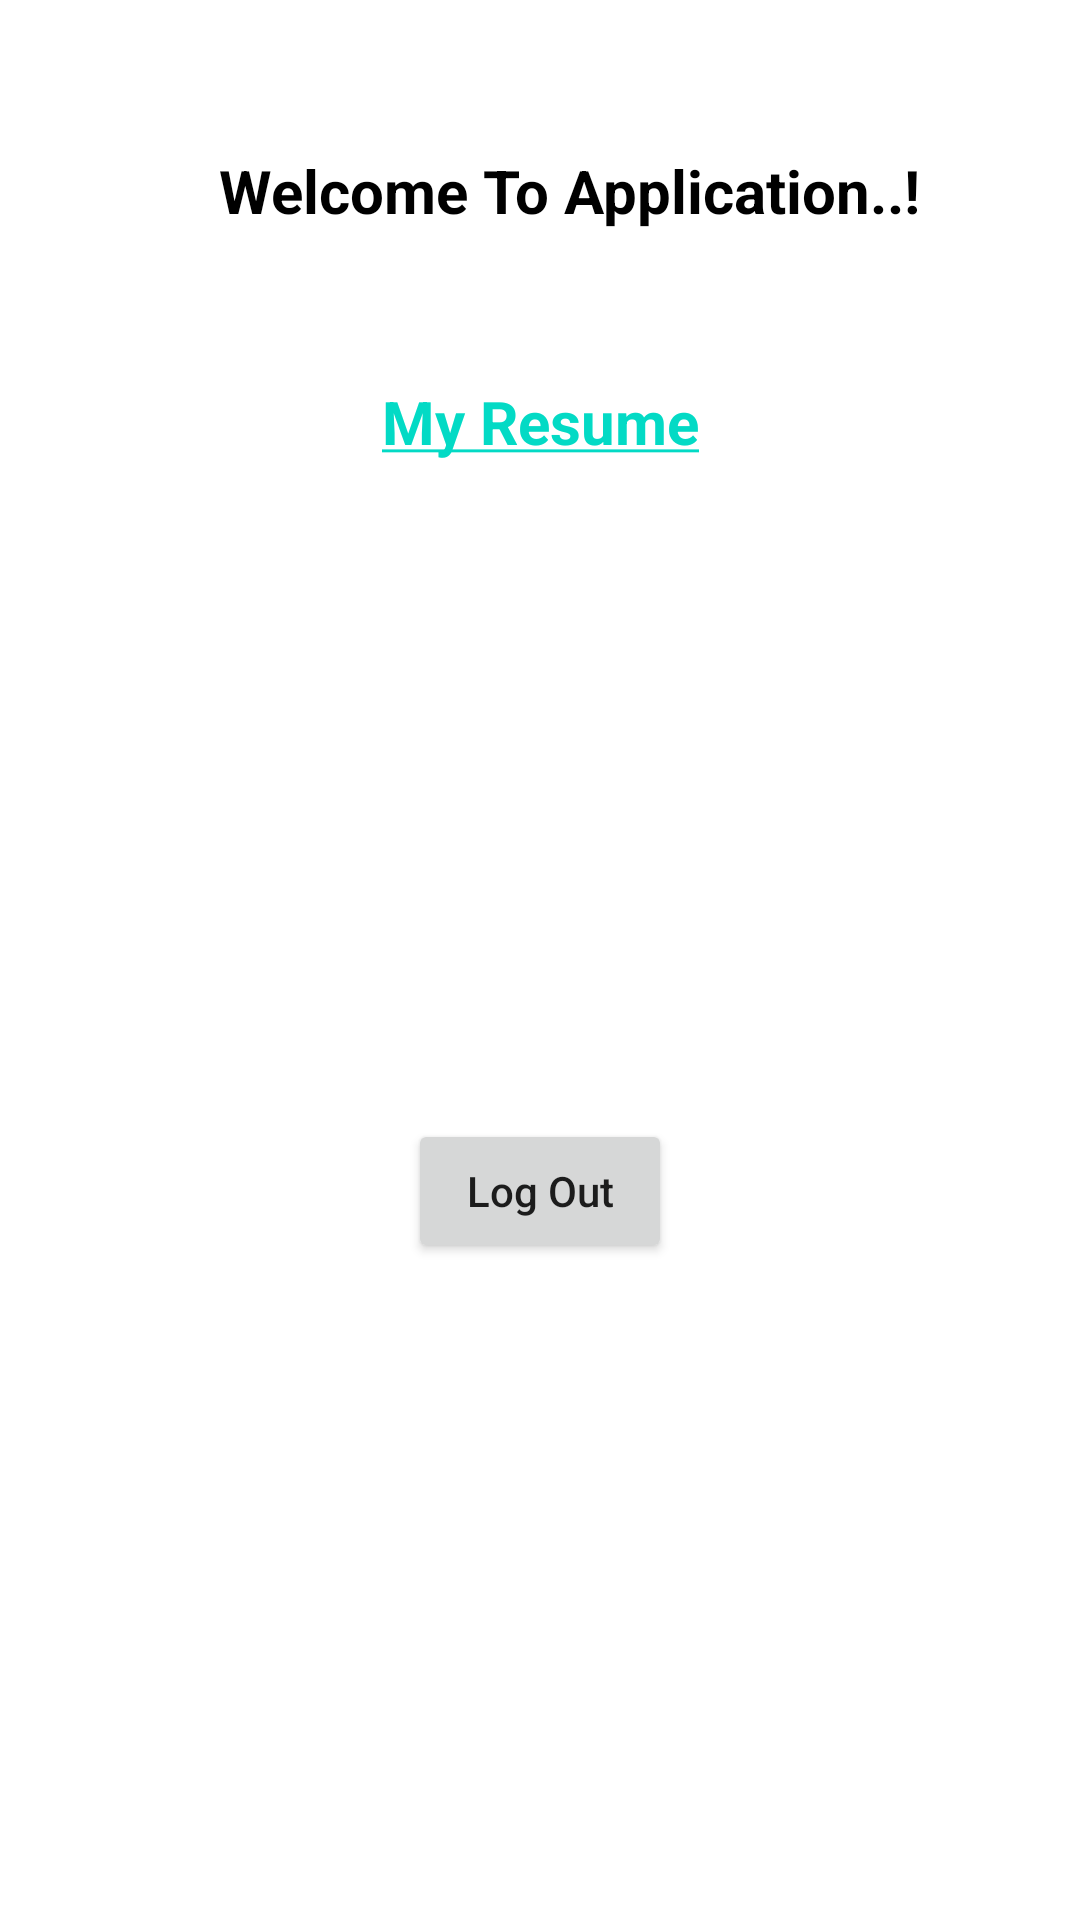

Android layout source for this screen:
<!-- AndroidManifest.xml: application theme Theme.AuthenticationApplication -->
<!-- res/layout/activity_main.xml -->
<?xml version="1.0" encoding="utf-8"?>
<androidx.constraintlayout.widget.ConstraintLayout xmlns:android="http://schemas.android.com/apk/res/android"
    xmlns:app="http://schemas.android.com/apk/res-auto"
    xmlns:tools="http://schemas.android.com/tools"
    android:layout_width="match_parent"
    android:layout_height="match_parent"
    tools:context=".MainActivity">


    <TextView
        android:id="@+id/textView"
        android:layout_width="wrap_content"
        android:layout_height="wrap_content"
        android:text="Welcome To Application..!"
        android:textColor="@color/black"
        android:layout_marginStart="20dp"
        android:textSize="20sp"
        android:textStyle="bold"
        android:layout_marginTop="50dp"
        app:layout_constraintEnd_toEndOf="parent"
        app:layout_constraintStart_toStartOf="parent"
        app:layout_constraintTop_toTopOf="parent" />

    <TextView
        android:id="@+id/textView2"
        android:layout_width="wrap_content"
        android:layout_height="wrap_content"
        android:text="@string/my_resume"
        android:textColor="@color/black"
        android:textSize="20sp"
        android:clickable="true"
        android:linksClickable="true"
        android:textStyle="bold"
        android:layout_marginTop="50dp"
        app:layout_constraintEnd_toEndOf="parent"
        app:layout_constraintStart_toStartOf="parent"
        app:layout_constraintTop_toBottomOf="@+id/textView" />

    <Button
        android:id="@+id/button3"
        android:layout_width="wrap_content"
        android:layout_height="wrap_content"
        android:text="Log Out"
        android:textAllCaps="false"
        app:layout_constraintBottom_toBottomOf="parent"
        app:layout_constraintEnd_toEndOf="parent"
        app:layout_constraintStart_toStartOf="parent"
        app:layout_constraintTop_toBottomOf="@+id/textView2" />


</androidx.constraintlayout.widget.ConstraintLayout>
<!-- resources referenced by this layout -->
<resources>
  <color name="black">#FF000000</color>
  <string name="my_resume"><a href="https://drive.google.com/file/d/1ZUAl0WxkEVwTzXTJNK2V7joj7f6_dCb6/view?usp=sharing">My Resume</a> </string>
  <style name="Theme.AuthenticationApplication" parent="Theme.MaterialComponents.DayNight.DarkActionBar">
          
          
          <item name="colorPrimary">@color/colorPrimary</item>
          <item name="colorPrimaryVariant">@color/colorSecondary</item>
          <item name="colorOnPrimary">@color/white</item>
          
          <item name="colorSecondary">@color/teal_200</item>
          <item name="colorSecondaryVariant">@color/teal_700</item>
          <item name="colorOnSecondary">@color/black</item>
          
          <item name="android:statusBarColor">?attr/colorPrimaryVariant</item>
      </style>
  <color name="colorPrimary">#1A033B</color>
  <color name="colorSecondary">#1A033B</color>
  <color name="white">#FFFFFFFF</color>
  <color name="teal_200">#FF03DAC5</color>
  <color name="teal_700">#FF018786</color>
</resources>
